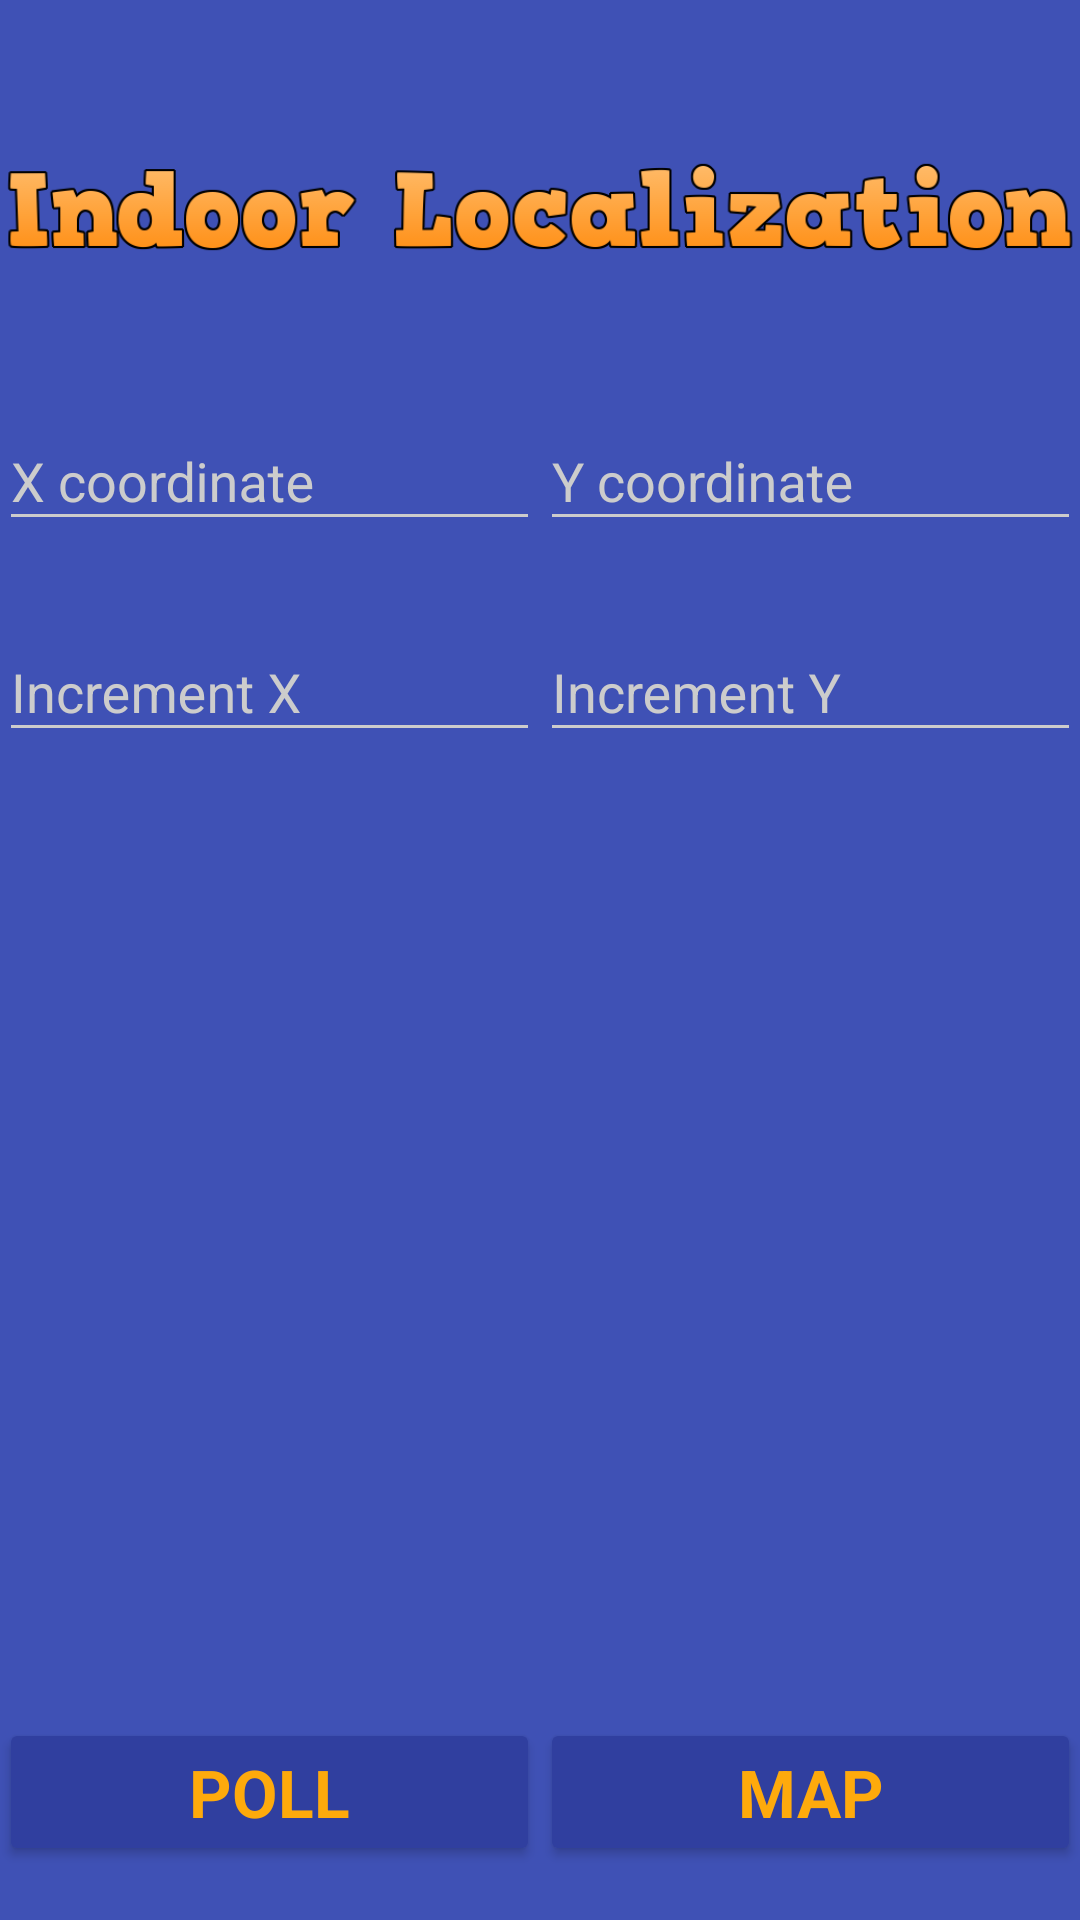

Reconstruct the res/layout file that produces this screen, plus the resources it refers to.
<!-- AndroidManifest.xml: application theme AppTheme -->
<!-- res/layout/activity_main.xml -->
<RelativeLayout xmlns:android="http://schemas.android.com/apk/res/android"
    xmlns:tools="http://schemas.android.com/tools"
    android:layout_width="match_parent"
    android:layout_height="match_parent"
    android:paddingBottom="@dimen/activity_vertical_margin"
    android:paddingLeft="@dimen/activity_horizontal_margin"
    android:paddingRight="@dimen/activity_horizontal_margin"
    android:paddingTop="@dimen/activity_vertical_margin"
    tools:context="com.example.localize.MainActivity"
    android:background="@color/colorPrimary">

    <ImageView
        android:id="@+id/imageView1"
        android:layout_width="wrap_content"
        android:layout_height="wrap_content"
        android:layout_alignParentTop="true"
        android:layout_centerHorizontal="true"
        android:layout_marginTop="36dp"
        android:src="@drawable/app_banner"/>

    <LinearLayout
        android:id="@+id/ll_coodFields"
        android:layout_width="fill_parent"
        android:layout_height="wrap_content"
        android:layout_below="@id/imageView1"
        android:layout_centerHorizontal="true"
        android:layout_marginBottom="18dp"
        android:layout_marginTop="26dp"
        android:orientation="horizontal"
        android:weightSum="2">


        <android.support.design.widget.TextInputLayout
            android:layout_width="match_parent"
            android:layout_height="wrap_content"
            android:layout_weight="1">

            <AutoCompleteTextView
                android:id="@+id/et_x"
                android:layout_width="match_parent"
                android:layout_height="wrap_content"
                android:layout_marginTop="26dp"
                android:hint="X coordinate"
                android:inputType="numberDecimal"
                android:maxLines="1"
                android:singleLine="true"
                android:layout_weight="1"/>

        </android.support.design.widget.TextInputLayout>


        <android.support.design.widget.TextInputLayout
            android:layout_width="match_parent"
            android:layout_height="wrap_content"
            android:layout_weight="1">

            <AutoCompleteTextView
                android:id="@+id/et_y"
                android:layout_width="match_parent"
                android:layout_height="wrap_content"
                android:layout_marginTop="26dp"
                android:hint="Y coordinate"
                android:inputType="numberDecimal"
                android:maxLines="1"
                android:singleLine="true" />

        </android.support.design.widget.TextInputLayout>
    </LinearLayout>

    <LinearLayout
        android:id="@+id/ll_coodFields2"
        android:layout_width="fill_parent"
        android:layout_height="wrap_content"
        android:layout_below="@id/ll_coodFields"
        android:layout_centerHorizontal="true"
        android:layout_marginBottom="18dp"
        android:orientation="horizontal"
        android:weightSum="2">

        <android.support.design.widget.TextInputLayout
            android:layout_width="match_parent"
            android:layout_height="wrap_content"
            android:layout_weight="1">

            <AutoCompleteTextView
                android:id="@+id/ai_x"
                android:layout_width="match_parent"
                android:layout_height="wrap_content"
                android:layout_marginTop="26dp"
                android:hint="Increment X"
                android:inputType="numberDecimal"
                android:maxLines="1"
                android:singleLine="true"
                android:layout_weight="1"/>

        </android.support.design.widget.TextInputLayout>

        <android.support.design.widget.TextInputLayout
            android:layout_width="match_parent"
            android:layout_height="wrap_content"
            android:layout_weight="1">

            <AutoCompleteTextView
                android:id="@+id/ai_y"
                android:layout_width="match_parent"
                android:layout_height="wrap_content"
                android:layout_marginTop="26dp"
                android:hint="Increment Y"
                android:inputType="numberDecimal"
                android:maxLines="1"
                android:singleLine="true"
                android:layout_weight="1"/>

        </android.support.design.widget.TextInputLayout>
    </LinearLayout>

    <LinearLayout
        android:layout_width="match_parent"
        android:layout_height="wrap_content"
        android:layout_marginTop="30dp"
        android:layout_below="@+id/ll_coodFields2">

        <TextView
            android:id="@+id/tv_rssi"
            android:layout_width="match_parent"
            android:layout_height="wrap_content"
            android:textStyle="bold"
            android:gravity="center_horizontal"
            android:textColor="@color/colorAccent"
            android:textSize="18dp"
            android:visibility="gone" />
    </LinearLayout>

    <LinearLayout
        android:layout_width="fill_parent"
        android:layout_height="wrap_content"
        android:layout_alignParentBottom="true"
        android:layout_centerHorizontal="true"
        android:layout_marginBottom="18dp"
        android:orientation="horizontal"
        android:weightSum="2">

        <Button
            android:id="@+id/button1"
            style="?android:textAppearanceSmall"
            android:layout_width="wrap_content"
            android:layout_height="wrap_content"
            android:layout_weight="1"
            android:onClick="onBtPollClick"
            android:text="Poll"
            android:textStyle="bold"
            android:textColor="@color/legacy_pressed_highlight"
            android:textSize="22dp"/>

        <Button
            android:id="@+id/button2"
            style="?android:textAppearanceSmall"
            android:layout_width="wrap_content"
            android:layout_height="wrap_content"
            android:layout_weight="1"
            android:onClick="onBtMapClick"
            android:text="MAP"
            android:textStyle="bold"
            android:textColor="@color/legacy_pressed_highlight"
            android:textSize="22dp"/>
    </LinearLayout>

</RelativeLayout>
<!-- resources referenced by this layout -->
<resources>
  <color name="colorAccent">#8BC34A</color>
  <color name="colorPrimary">#3F51B5</color>
  <color name="legacy_pressed_highlight">#fffeaa0c</color>
  <!-- drawable app_banner: png bitmap (drawable-hdpi, 22984 bytes) -->
  <style name="AppTheme" parent="Theme.AppCompat.Light.NoActionBar">
          
          <item name="colorPrimary">@color/colorPrimary</item>
          <item name="colorPrimaryDark">@color/colorPrimaryDark</item>
          <item name="colorAccent">@color/colorAccent</item>
  
          <item name="android:windowBackground">@color/colorPrimary</item>
  
          <item name="colorControlNormal">@color/iron</item>
          <item name="colorControlActivated">@color/white</item>
          <item name="colorControlHighlight">@color/white</item>
          <item name="android:textColorHint">@color/iron</item>
  
          <item name="colorButtonNormal">@color/colorPrimaryDark</item>
      </style>
  <color name="colorPrimaryDark">#303F9F</color>
  <color name="iron">#CCCCCC</color>
  <color name="white">#FFFFFF</color>
</resources>
